Dataset: dataset (GitHub, ananya-byte/AlzheimerDataset). Classes: mild dementia, moderate dementia, non-demented, very mild dementia.

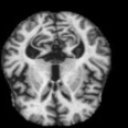
Label: moderate dementia

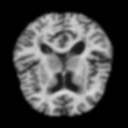
Label: very mild dementia

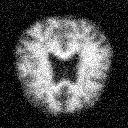
Label: mild dementia

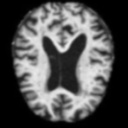
Label: mild dementia

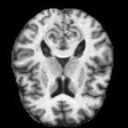
Label: non-demented

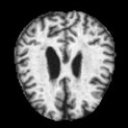
Label: moderate dementia
